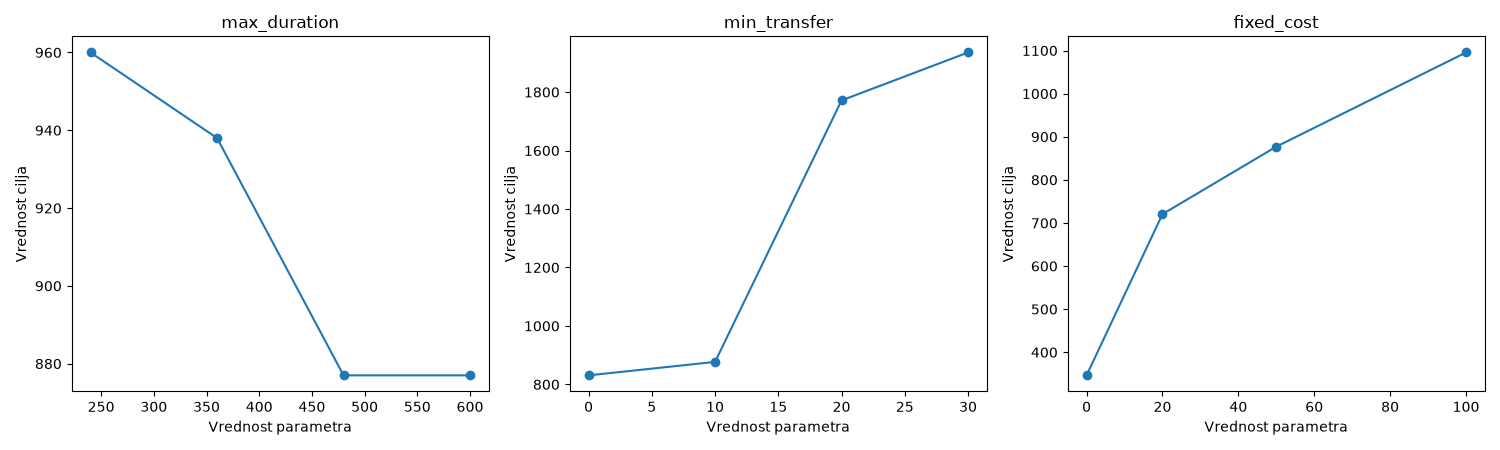

Data behind this chart, as committed beside it:
scenario_type, parameter_value, max_duration, min_transfer, fixed_cost, objective_value, num_selected_duties, num_covered_trips, solver_status, solve_time_seconds
max_duration, 240, 240, 15, 50.0, 960.0, 7, 34, Optimal, 0.07363
max_duration, 360, 360, 15, 50.0, 938.0, 7, 34, Optimal, 0.07934
max_duration, 480, 480, 15, 50.0, 877.0, 5, 34, Optimal, 0.1021
max_duration, 600, 600, 15, 50.0, 877.0, 5, 34, Optimal, 0.1423
min_transfer, 0, 480, 0, 50.0, 831.0, 4, 34, Optimal, 0.1245
min_transfer, 10, 480, 10, 50.0, 877.0, 5, 34, Optimal, 0.1166
min_transfer, 20, 480, 20, 50.0, 1772, 25, 34, Optimal, 0.05824
min_transfer, 30, 480, 30, 50.0, 1936, 27, 34, Optimal, 0.04897
fixed_cost, 0.0, 480, 15, 0.0, 346.5, 34, 34, Optimal, 0.1004
fixed_cost, 20.0, 480, 15, 20.0, 720.5, 6, 34, Optimal, 0.1071
fixed_cost, 50.0, 480, 15, 50.0, 877.0, 5, 34, Optimal, 0.1041
fixed_cost, 100.0, 480, 15, 100.0, 1096, 4, 34, Optimal, 0.1049
